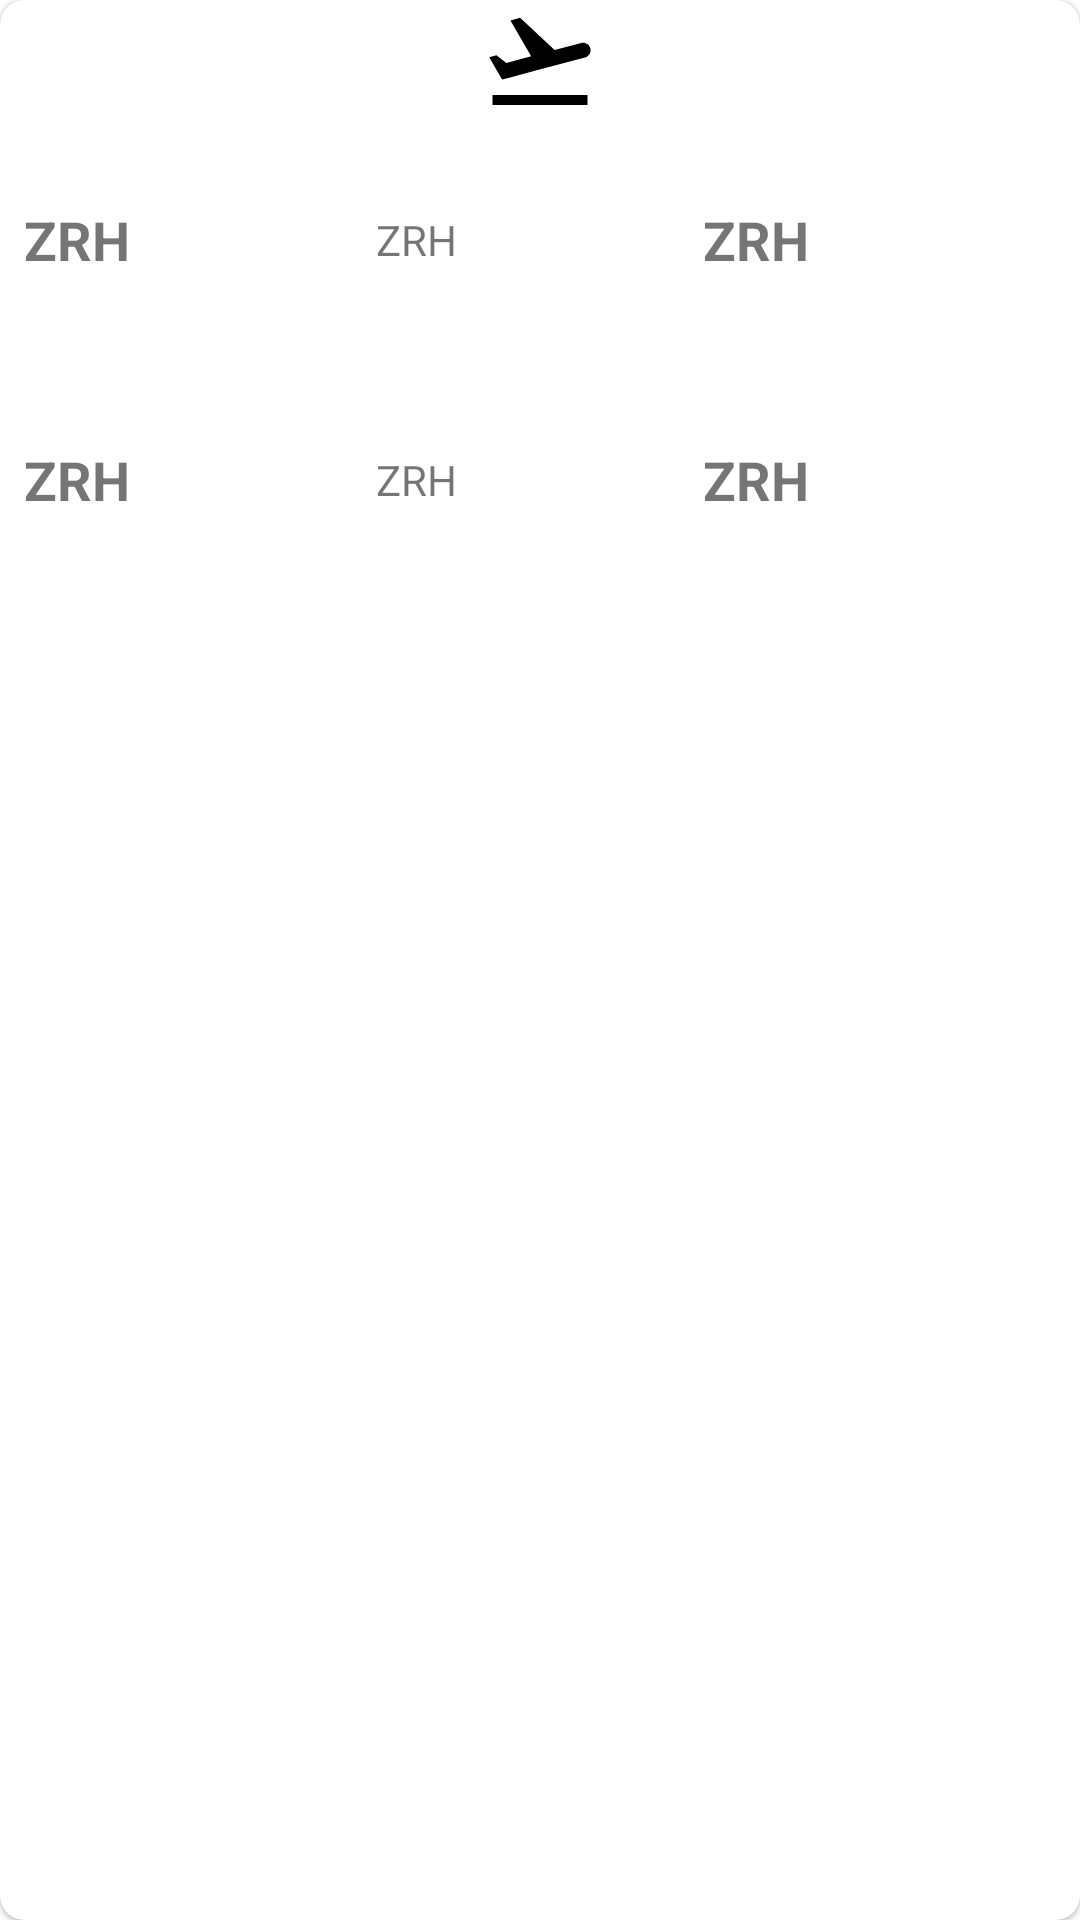

Android layout source for this screen:
<!-- AndroidManifest.xml: application theme AppTheme -->
<!-- res/layout/single_schedule_flight_item.xml -->
<?xml version="1.0" encoding="utf-8"?>
<com.google.android.material.card.MaterialCardView xmlns:android="http://schemas.android.com/apk/res/android"
    xmlns:app="http://schemas.android.com/apk/res-auto"
    android:layout_width="match_parent"
    android:layout_height="200dp"
    android:layout_margin="8dp"
    android:elevation="4dp"
    android:orientation="vertical"
    app:cardCornerRadius="8dp">

    <LinearLayout
        android:layout_width="match_parent"
        android:layout_height="match_parent"
        android:orientation="vertical">

        <ImageView
            android:layout_width="match_parent"
            android:layout_height="40dp"
            android:src="@drawable/ic_flight_takeoff_black_24dp" />

        <LinearLayout
            android:layout_width="match_parent"
            android:layout_height="80dp"
            android:orientation="horizontal"
            android:padding="8dp"
            android:weightSum="3">

            <TextView
                android:id="@+id/flight_schedule_departure_airport_code_text_view"
                android:layout_width="wrap_content"
                android:layout_height="wrap_content"
                android:layout_gravity="center_vertical"
                android:layout_weight="1"
                android:text="ZRH"
                android:textSize="18sp"
                android:textStyle="bold" />

            <TextView
                android:id="@+id/flight_schedule_airline_id_text_view"
                android:layout_width="wrap_content"
                android:layout_height="wrap_content"
                android:layout_gravity="center_vertical"
                android:layout_weight="1"
                android:text="ZRH" />

            <TextView
                android:id="@+id/flight_schedule_arrival_airport_code_text_view"
                android:layout_width="wrap_content"
                android:layout_height="wrap_content"
                android:layout_gravity="center_vertical"
                android:layout_weight="1"
                android:text="ZRH"
                android:textSize="18sp"
                android:textStyle="bold" />

        </LinearLayout>

        <LinearLayout
            android:layout_width="match_parent"
            android:layout_height="80dp"
            android:orientation="horizontal"
            android:padding="8dp"
            android:weightSum="3">

            <TextView
                android:id="@+id/flight_schedule_departure_time_text_view"
                android:layout_width="wrap_content"
                android:layout_height="wrap_content"
                android:layout_gravity="center_vertical"
                android:layout_weight="1"
                android:text="ZRH"
                android:textSize="18sp"
                android:textStyle="bold" />

            <TextView
                android:id="@+id/flight_schedule_flight_number_text_view"
                android:layout_width="wrap_content"
                android:layout_height="wrap_content"
                android:layout_gravity="center_vertical"
                android:layout_weight="1"
                android:text="ZRH" />

            <TextView
                android:id="@+id/flight_schedule_arrival_time_text_view"
                android:layout_width="wrap_content"
                android:layout_height="wrap_content"
                android:layout_gravity="center_vertical"
                android:layout_weight="1"
                android:text="ZRH"
                android:textSize="18sp"
                android:textStyle="bold" />

        </LinearLayout>

    </LinearLayout>


</com.google.android.material.card.MaterialCardView>
<!-- resources referenced by this layout -->
<resources>
  <!-- drawable ic_flight_takeoff_black_24dp (drawable) -->
  <vector xmlns:android="http://schemas.android.com/apk/res/android"
      android:width="24dp"
      android:height="24dp"
      android:viewportWidth="24.0"
      android:viewportHeight="24.0">
      <path
          android:fillColor="#FF000000"
          android:pathData="M2.5,19h19v2h-19zM22.07,9.64c-0.21,-0.8 -1.04,-1.28 -1.84,-1.06L14.92,10l-6.9,-6.43 -1.93,0.51 4.14,7.17 -4.97,1.33 -1.97,-1.54 -1.45,0.39 1.82,3.16 0.77,1.33 1.6,-0.43 5.31,-1.42 4.35,-1.16L21,11.49c0.81,-0.23 1.28,-1.05 1.07,-1.85z" />
  </vector>
  <style name="AppTheme" parent="Theme.MaterialComponents.Light.DarkActionBar">
          
          <item name="colorPrimary">@color/colorPrimary</item>
          <item name="colorPrimaryDark">@color/colorPrimaryDark</item>
          <item name="colorAccent">@color/colorAccent</item>
      </style>
  <color name="colorPrimary">#008577</color>
  <color name="colorPrimaryDark">#00574B</color>
  <color name="colorAccent">#D81B60</color>
</resources>
